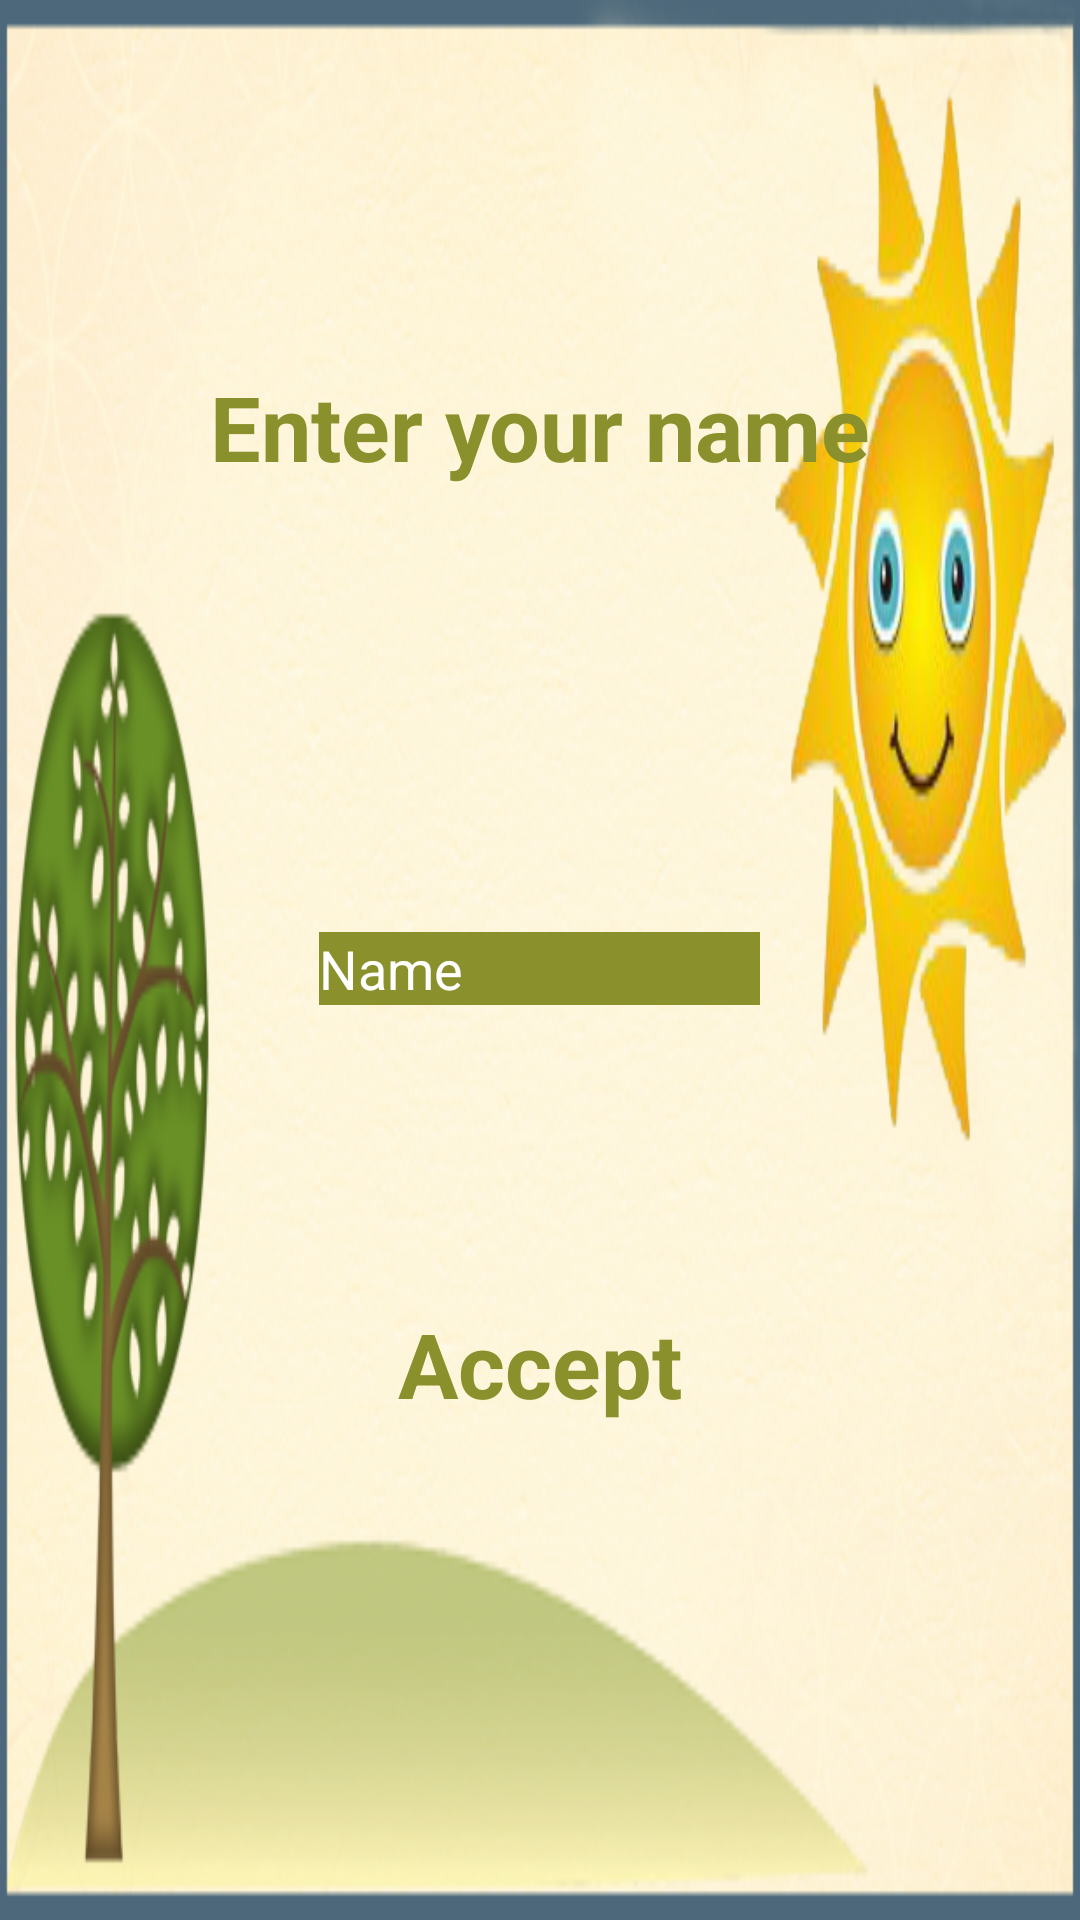

Reconstruct the res/layout file that produces this screen, plus the resources it refers to.
<!-- AndroidManifest.xml: application theme AppTheme -->
<!-- res/layout/enter_name_dialog.xml -->
<LinearLayout xmlns:android="http://schemas.android.com/apk/res/android"
    android:layout_width="fill_parent"
    android:layout_height="fill_parent"
    android:background="@drawable/header_logo"
    android:orientation="vertical" >

    <TextView
        android:id="@+id/textEnterYourName"
        style="@style/WhiteSubHeader"
        android:layout_width="match_parent"
        android:layout_height="0dp"
        android:layout_marginTop="23dp"
        android:layout_weight="1"
        android:text="@string/enteryourname"
        android:textColor="#8a902c"
        android:textSize="30sp" />

    <EditText
        android:id="@+id/username"
        android:layout_width="wrap_content"
        android:layout_height="wrap_content"
        android:layout_gravity="center_horizontal"
        android:layout_marginTop="49dp"
        android:ems="7"
        android:background="#8a902c"
        android:textColor="#ffffff"
        android:textColorHint="#ffffff"
        android:hint="@string/name"
        android:inputType="textPersonName" />

    <Button
        android:id="@+id/acceptButton"
        style="@style/WhiteSubHeader"
        android:layout_width="match_parent"
        android:layout_height="0dp"
        android:layout_marginBottom="66dp"
        android:layout_weight="1"
        android:background="#00ffffff"
        android:text="@string/accept_button"
        android:textColor="#8a902c"
        android:textSize="30sp" />

</LinearLayout>
<!-- resources referenced by this layout -->
<resources>
  <!-- drawable header_logo: png bitmap (drawable-tvdpi, 253229 bytes) -->
  <string name="accept_button">Accept</string>
  <string name="enteryourname">Enter your name</string>
  <string name="name">Name</string>
  <style name="WhiteSubHeader">
          <item name="android:textColor">#ffffff</item>
          <item name="android:typeface">normal</item>
          <item name="android:textSize">30sp</item>
          <item name="android:gravity">center</item>
          <item name="android:textStyle">bold</item>
      </style>
  <style name="AppTheme" parent="AppBaseTheme">
          
      </style>
  <style name="AppBaseTheme" parent="android:Theme.Light">
          
      </style>
</resources>
